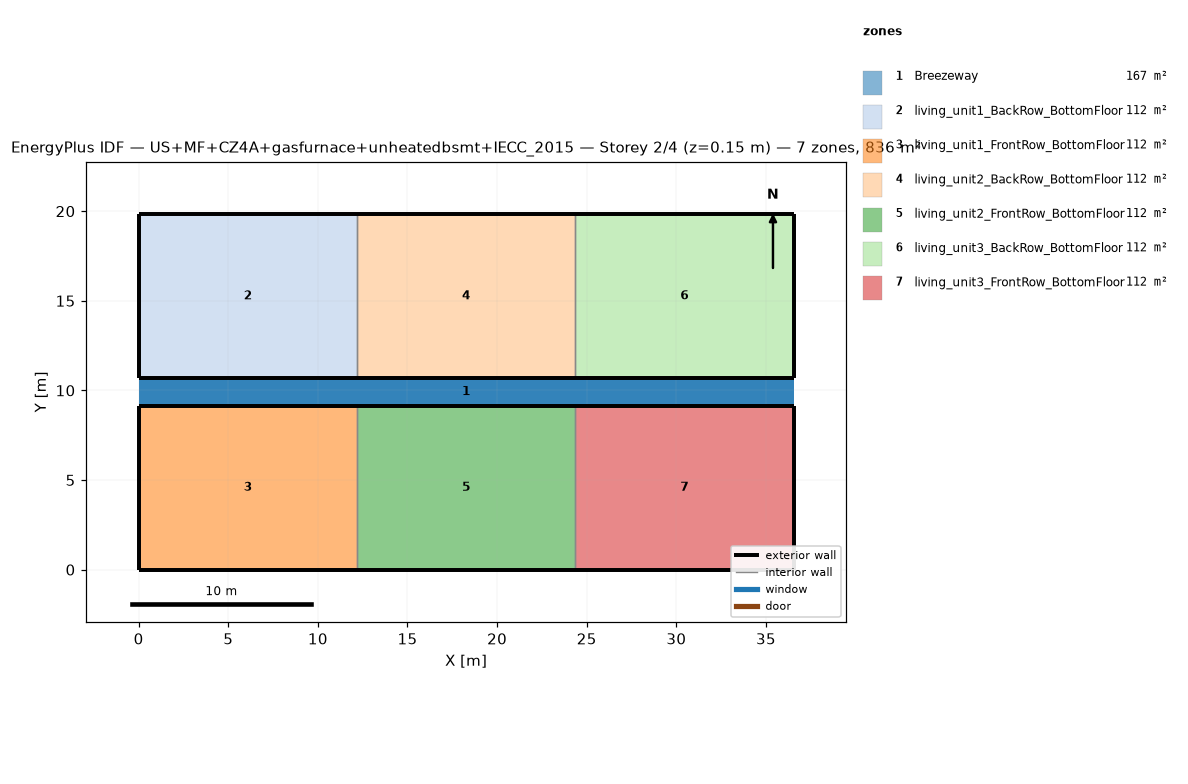
=== STOREY PLAN SPEC (per zone: floor XY polygon, exterior-wall plan segments, windows/doors) ===
zone 1: Breezeway  (167.0 m²)
  floor: (36.54, 9.16) (0.00, 9.16) (0.00, 10.68) (36.54, 10.68)
  floor: (36.54, 9.16) (0.00, 9.16) (0.00, 10.68) (36.54, 10.68)
  floor: (36.54, 9.16) (0.00, 9.16) (0.00, 10.68) (36.54, 10.68)
zone 2: living_unit1_BackRow_BottomFloor  (111.5 m²)
  floor: (12.18, 10.68) (0.00, 10.68) (0.00, 19.84) (12.18, 19.84)
  exterior wall: (0.00, 10.68) – (12.18, 10.68)  [12.2 m]
  exterior wall: (12.18, 19.84) – (0.00, 19.84)  [12.2 m]
  exterior wall: (0.00, 19.84) – (0.00, 10.68)  [9.2 m]
  interior walls: 1
zone 3: living_unit1_FrontRow_BottomFloor  (111.5 m²)
  floor: (12.18, 0.00) (0.00, 0.00) (0.00, 9.16) (12.18, 9.16)
  exterior wall: (0.00, 0.00) – (12.18, 0.00)  [12.2 m]
  exterior wall: (12.18, 9.16) – (0.00, 9.16)  [12.2 m]
  exterior wall: (0.00, 9.16) – (0.00, 0.00)  [9.2 m]
  interior walls: 1
zone 4: living_unit2_BackRow_BottomFloor  (111.5 m²)
  floor: (24.36, 10.68) (12.18, 10.68) (12.18, 19.84) (24.36, 19.84)
  exterior wall: (12.18, 10.68) – (24.36, 10.68)  [12.2 m]
  exterior wall: (24.36, 19.84) – (12.18, 19.84)  [12.2 m]
  interior walls: 2
zone 5: living_unit2_FrontRow_BottomFloor  (111.5 m²)
  floor: (24.36, 0.00) (12.18, 0.00) (12.18, 9.16) (24.36, 9.16)
  exterior wall: (12.18, 0.00) – (24.36, 0.00)  [12.2 m]
  exterior wall: (24.36, 9.16) – (12.18, 9.16)  [12.2 m]
  interior walls: 2
zone 6: living_unit3_BackRow_BottomFloor  (111.5 m²)
  floor: (36.54, 10.68) (24.36, 10.68) (24.36, 19.84) (36.54, 19.84)
  exterior wall: (24.36, 10.68) – (36.54, 10.68)  [12.2 m]
  exterior wall: (36.54, 10.68) – (36.54, 19.84)  [9.2 m]
  exterior wall: (36.54, 19.84) – (24.36, 19.84)  [12.2 m]
  interior walls: 1
zone 7: living_unit3_FrontRow_BottomFloor  (111.5 m²)
  floor: (36.54, 0.00) (24.36, 0.00) (24.36, 9.16) (36.54, 9.16)
  exterior wall: (24.36, 0.00) – (36.54, 0.00)  [12.2 m]
  exterior wall: (36.54, 0.00) – (36.54, 9.16)  [9.2 m]
  exterior wall: (36.54, 9.16) – (24.36, 9.16)  [12.2 m]
  interior walls: 1

=== DERIVED (storey summary) ===
Building: US+MF+CZ4A+gasfurnace+unheatedbsmt+IECC_2015
Storey: 2 of 4  (floor level z = 0.15 m)
Storey gross floor area: 836.2 m²
Zones on this storey: 7
  - Breezeway: floor 167.0 m²
  - living_unit1_BackRow_BottomFloor: floor 111.5 m²; exterior wall 33.5 m (86.9 m²); WWR 0.0%
  - living_unit1_FrontRow_BottomFloor: floor 111.5 m²; exterior wall 33.5 m (86.9 m²); WWR 0.0%
  - living_unit2_BackRow_BottomFloor: floor 111.5 m²; exterior wall 24.4 m (63.1 m²); WWR 0.0%
  - living_unit2_FrontRow_BottomFloor: floor 111.5 m²; exterior wall 24.4 m (63.1 m²); WWR 0.0%
  - living_unit3_BackRow_BottomFloor: floor 111.5 m²; exterior wall 33.5 m (86.9 m²); WWR 0.0%
  - living_unit3_FrontRow_BottomFloor: floor 111.5 m²; exterior wall 33.5 m (86.9 m²); WWR 0.0%
Zone adjacency (shared interzone walls):
  - living_unit1_BackRow_BottomFloor ↔ living_unit2_BackRow_BottomFloor
  - living_unit1_FrontRow_BottomFloor ↔ living_unit2_FrontRow_BottomFloor
  - living_unit2_BackRow_BottomFloor ↔ living_unit3_BackRow_BottomFloor
  - living_unit2_FrontRow_BottomFloor ↔ living_unit3_FrontRow_BottomFloor